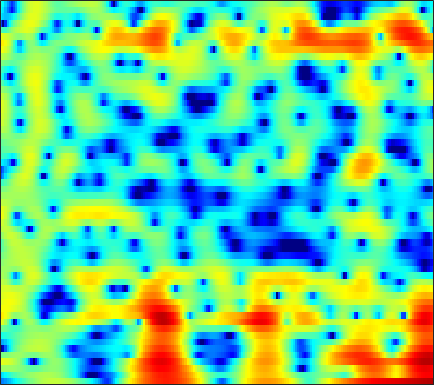

The table this chart was drawn from, first rows:
-9.8416, -9.4052, -8.6685, -7.8497, -7.2263, -6.3351, -5.4688, -4.8274, -4.0031, -3.2226, -2.4953, -1.9653, -1.3104, -0.69511, -0.26697, 0.26694, 0.73579, 1.0549, 1.4241, 1.7401, 2.0012, 2.1634, 2.3361, 2.4468
-6.404, -5.609, -4.678, -3.86, -3.31, -2.642, -2.047, -1.644, -1.156, -0.7144, -0.3198, -0.04887, 0.2797, 0.575, 0.7754, 1.017, 1.223, 1.356, 1.5, 1.604, 1.664, 1.675, 1.642, 1.549
0.8771, 0.9401, 0.9938, 1.002, 0.9776, 0.898, 0.755, 0.6072, 0.3556, 0.04989, -0.2942, -0.5642, -0.915, -1.2, -1.342, -1.403, -1.307, -1.145, -0.8384, -0.4782, -0.1284, 0.1052, 0.3528, 0.504
3.775, 3.625, 3.41, 3.156, 2.929, 2.555, 2.069, 1.604, 0.8223, -0.2145, -1.599, -2.96, -5.432, -9.207, -13.97, -31.71, -13.91, -9.258, -5.604, -3.28, -1.703, -0.8526, -0.05853, 0.4216
-0.2555, -0.2807, -0.1429, 0.1258, 0.3632, 0.6633, 0.8907, 0.9882, 1.015, 0.9074, 0.6753, 0.4367, 0.07435, -0.2511, -0.4218, -0.4993, -0.3718, -0.1605, 0.2036, 0.5733, 0.8621, 0.9893, 1.013, 0.8412
-20.46, -16.72, -10.94, -7.281, -5.318, -3.339, -1.858, -0.991, -0.08291, 0.612, 1.138, 1.445, 1.752, 1.983, 2.116, 2.249, 2.343, 2.385, 2.396, 2.34, 2.2, 2.02, 1.667, 1.165
-8.307, -7.873, -6.871, -5.626, -4.663, -3.444, -2.353, -1.632, -0.798, -0.09058, 0.4923, 0.863, 1.271, 1.595, 1.785, 1.977, 2.104, 2.152, 2.161, 2.101, 1.966, 1.814, 1.543, 1.177
-4.134, -3.838, -3.443, -3.037, -2.719, -2.285, -1.832, -1.478, -1.006, -0.5473, -0.119, 0.1804, 0.5223, 0.807, 0.9789, 1.152, 1.271, 1.325, 1.357, 1.344, 1.308, 1.264, 1.175, 1.06
-0.5062, -0.7387, -1.17, -1.693, -2.089, -2.51, -2.678, -2.58, -2.147, -1.516, -0.8712, -0.4261, 0.05568, 0.3787, 0.5049, 0.5478, 0.4699, 0.3579, 0.2087, 0.09404, 0.06338, 0.1155, 0.2912, 0.538
4.075, 3.255, 1.735, -0.4806, -2.842, -7.829, -18.22, -13.62, -6.256, -2.629, -0.5354, 0.4211, 1.105, 1.258, 1.073, 0.4416, -0.5885, -1.583, -3.083, -4.482, -5.012, -4.631, -3.389, -1.88
5.542, 5.085, 4.257, 3.223, 2.364, 1.28, 0.5501, 0.3916, 0.6205, 1.012, 1.315, 1.379, 1.133, 0.4697, -0.3237, -1.794, -3.815, -5.8, -9.245, -13.67, -16.21, -14.04, -10.51, -7.836
4.296, 4.418, 4.435, 4.299, 4.123, 3.837, 3.503, 3.222, 2.82, 2.351, 1.761, 1.194, 0.2502, -0.9594, -2.041, -3.754, -5.781, -7.482, -9.787, -11.93, -13.64, -14.34, -14.29, -13.44
3.474, 3.873, 4.213, 4.366, 4.38, 4.277, 4.058, 3.812, 3.366, 2.792, 2.046, 1.362, 0.2807, -1.046, -2.236, -4.103, -6.348, -8.364, -11.61, -15.94, -22.65, -30.19, -25.53, -20.21
3.249, 3.561, 3.831, 3.964, 3.985, 3.904, 3.736, 3.559, 3.231, 2.799, 2.242, 1.736, 0.9174, -0.08968, -0.9877, -2.368, -3.977, -5.343, -7.341, -9.397, -11.44, -12.82, -14.41, -15.88
2.996, 3.112, 3.131, 3.017, 2.87, 2.639, 2.417, 2.296, 2.206, 2.175, 2.143, 2.066, 1.827, 1.434, 1.016, 0.2977, -0.5964, -1.387, -2.566, -3.881, -5.301, -6.43, -8.024, -9.823
2.209, 2.151, 1.728, 0.8686, -0.06105, -1.549, -2.876, -3.189, -2.341, -0.8122, 0.6221, 1.465, 2.249, 2.655, 2.744, 2.591, 2.181, 1.741, 0.9912, 0.09838, -0.8779, -1.644, -2.639, -3.52
1.337, 1.354, 0.8748, -0.2628, -1.642, -4.386, -8.177, -9.584, -6.281, -2.58, -0.03814, 1.285, 2.493, 3.182, 3.424, 3.438, 3.129, 2.715, 1.941, 0.9522, -0.226, -1.185, -2.48, -3.608
0.8212, 1.061, 1.138, 1.005, 0.8027, 0.5076, 0.3478, 0.3986, 0.7453, 1.31, 1.937, 2.361, 2.783, 2.982, 2.977, 2.749, 2.25, 1.686, 0.6672, -0.7108, -2.518, -4.25, -7.31, -11.93
0.1759, 0.5175, 0.8984, 1.202, 1.385, 1.583, 1.763, 1.898, 2.084, 2.26, 2.402, 2.47, 2.472, 2.356, 2.172, 1.775, 1.198, 0.6319, -0.3164, -1.501, -2.919, -4.133, -5.909, -7.629
-0.715, -0.2298, 0.3761, 0.8959, 1.232, 1.607, 1.896, 2.065, 2.223, 2.315, 2.336, 2.301, 2.185, 1.987, 1.772, 1.392, 0.9049, 0.4623, -0.2334, -1.03, -1.924, -2.626, -3.555, -4.411
-1.85, -0.9969, -0.0205, 0.7619, 1.23, 1.714, 2.045, 2.204, 2.313, 2.323, 2.257, 2.166, 2.006, 1.804, 1.63, 1.363, 1.034, 0.7428, 0.2766, -0.2947, -0.9872, -1.583, -2.481, -3.479
-2.2, -0.871, 0.453, 1.393, 1.889, 2.299, 2.481, 2.486, 2.35, 2.085, 1.746, 1.484, 1.173, 0.9572, 0.8814, 0.8749, 0.9045, 0.9089, 0.8323, 0.5935, 0.1574, -0.3412, -1.266, -2.553
0.204, 1.121, 2.006, 2.547, 2.746, 2.756, 2.501, 2.146, 1.458, 0.5101, -0.6912, -1.706, -2.982, -3.599, -3.347, -2.27, -0.9525, -0.08542, 0.7776, 1.277, 1.418, 1.285, 0.8037, -0.03415
2.13, 2.349, 2.411, 2.184, 1.834, 1.193, 0.3738, -0.324, -1.388, -2.704, -4.573, -6.657, -11.32, -20.29, -14.5, -7.423, -3.622, -1.765, -0.0927, 0.9466, 1.502, 1.693, 1.702, 1.504
3.021, 2.749, 2.045, 0.8869, -0.2992, -2.281, -4.507, -5.865, -6.479, -5.93, -5.23, -4.876, -4.546, -4.064, -3.437, -2.32, -1.122, -0.344, 0.4325, 0.8952, 1.063, 1.049, 0.916, 0.7667
4.261, 3.797, 2.792, 1.273, -0.3341, -3.338, -7.825, -12.04, -11.32, -6.741, -3.791, -2.312, -0.9373, 0.03482, 0.5782, 1.113, 1.437, 1.521, 1.387, 0.9113, 0.06692, -0.8407, -2.354, -3.874
3.783, 3.474, 2.875, 2.074, 1.367, 0.3657, -0.5246, -0.9674, -1.129, -0.8256, -0.2679, 0.1875, 0.7354, 1.147, 1.341, 1.44, 1.315, 1.063, 0.4713, -0.4831, -1.921, -3.432, -6.309, -10.78
2.31, 2.212, 2.018, 1.755, 1.547, 1.266, 1.024, 0.8925, 0.8003, 0.7903, 0.8404, 0.8871, 0.9344, 0.9199, 0.8572, 0.6776, 0.3776, 0.06165, -0.4892, -1.186, -2.026, -2.71, -3.61, -4.304
1.024, 1.082, 1.149, 1.202, 1.236, 1.271, 1.301, 1.315, 1.326, 1.317, 1.278, 1.218, 1.09, 0.896, 0.7093, 0.3919, 0.01763, -0.2992, -0.7452, -1.193, -1.614, -1.898, -2.206, -2.403
-0.3654, -0.1619, 0.1476, 0.506, 0.7644, 1.103, 1.401, 1.587, 1.766, 1.859, 1.85, 1.774, 1.565, 1.24, 0.9173, 0.4042, -0.1759, -0.6196, -1.17, -1.61, -1.88, -1.972, -1.96, -1.853
-2.885, -2.444, -1.645, -0.7533, -0.08255, 0.7405, 1.449, 1.897, 2.363, 2.666, 2.786, 2.741, 2.49, 1.992, 1.446, 0.492, -0.7185, -1.744, -3.11, -4.127, -4.362, -3.977, -3.061, -2.062
-10.8, -8.648, -5.692, -3.416, -2.049, -0.5729, 0.6327, 1.402, 2.279, 2.948, 3.377, 3.505, 3.387, 2.885, 2.227, 0.8862, -1.133, -3.287, -7.674, -17.04, -17.32, -9.82, -5.123, -2.387
-12.25, -10.33, -7.873, -6.188, -5.293, -4.269, -3.037, -1.93, -0.3458, 1.101, 2.221, 2.788, 3.148, 3.06, 2.683, 1.775, 0.4404, -0.7977, -2.566, -3.974, -4.372, -3.889, -2.7, -1.353
-5.312, -5.54, -6.128, -7.491, -9.45, -14.48, -15.42, -9.467, -4.218, -0.9147, 1.224, 2.305, 3.169, 3.484, 3.397, 2.905, 2.044, 1.2, -0.1117, -1.481, -2.705, -3.318, -3.412, -2.586
-2.498, -2.601, -3.041, -3.845, -4.586, -5.37, -4.944, -3.688, -1.542, 0.4291, 1.976, 2.82, 3.547, 3.834, 3.786, 3.362, 2.502, 1.542, -0.2431, -2.827, -6.864, -12.18, -23.02, -9.881
-1.844, -1.527, -1.273, -1.141, -1.039, -0.8461, -0.4719, -0.05499, 0.61, 1.322, 1.974, 2.373, 2.744, 2.889, 2.829, 2.504, 1.873, 1.195, 0.004033, -1.495, -3.149, -4.228, -4.92, -4.456
-1.179, -0.8029, -0.4491, -0.2138, -0.09796, 0.0505, 0.2038, 0.3432, 0.5939, 0.9032, 1.241, 1.493, 1.787, 1.99, 2.047, 1.985, 1.758, 1.479, 0.9769, 0.3636, -0.2753, -0.7399, -1.272, -1.676
0.236, 0.4146, 0.4841, 0.3849, 0.2175, -0.08, -0.404, -0.6104, -0.7404, -0.6346, -0.2727, 0.1212, 0.713, 1.281, 1.644, 1.999, 2.18, 2.193, 2.061, 1.776, 1.353, 0.9598, 0.3338, -0.4354
1.886, 1.794, 1.437, 0.7864, 0.1076, -1.117, -2.665, -3.966, -5.506, -5.827, -4.541, -3.112, -1.264, 0.2568, 1.165, 2.075, 2.664, 2.918, 3.031, 2.909, 2.562, 2.172, 1.476, 0.569
2.838, 2.555, 1.919, 0.9314, -0.06551, -1.879, -4.462, -7.213, -12.95, -16.35, -9.423, -5.875, -2.676, -0.4901, 0.7255, 1.893, 2.659, 3.005, 3.197, 3.098, 2.73, 2.292, 1.516, 0.5701
3.121, 2.783, 2.106, 1.209, 0.3707, -0.8674, -2.208, -3.122, -3.98, -4.112, -3.435, -2.563, -1.212, 0.09576, 0.9552, 1.853, 2.461, 2.721, 2.793, 2.559, 2.027, 1.423, 0.3755, -0.9132
3.49, 3.109, 2.392, 1.456, 0.631, -0.5633, -1.731, -2.468, -3.054, -2.993, -2.329, -1.558, -0.385, 0.7631, 1.495, 2.295, 2.805, 2.978, 2.916, 2.514, 1.761, 0.9645, -0.4754, -2.425
3.655, 3.227, 2.403, 1.211, 0.08523, -1.872, -4.448, -6.904, -10.05, -9.297, -5.742, -3.363, -0.8914, 0.9228, 1.935, 2.894, 3.441, 3.591, 3.473, 2.985, 2.131, 1.262, -0.2094, -2.044
2.76, 2.364, 1.585, 0.5254, -0.4928, -2.188, -4.352, -6.299, -8.534, -7.801, -4.812, -2.636, -0.3098, 1.41, 2.384, 3.244, 3.68, 3.749, 3.511, 2.902, 1.933, 0.9696, -0.5291, -2.223
1.026, 0.5909, -0.1375, -0.8802, -1.406, -1.973, -2.31, -2.361, -2.101, -1.421, -0.4013, 0.4704, 1.614, 2.599, 3.174, 3.688, 3.879, 3.801, 3.374, 2.572, 1.364, 0.1685, -1.895, -4.553
-1.237, -2.182, -3.689, -5.19, -5.838, -5.583, -4.364, -3.205, -1.671, -0.2794, 0.9481, 1.76, 2.696, 3.437, 3.831, 4.151, 4.206, 4.053, 3.576, 2.764, 1.593, 0.442, -1.528, -4.024
-2.924, -4.441, -7.565, -13.29, -23.51, -15.11, -8.204, -5.276, -2.563, -0.619, 0.846, 1.723, 2.646, 3.321, 3.679, 3.952, 3.993, 3.87, 3.506, 2.9, 2.054, 1.272, 0.06952, -1.286
-1.97, -2.708, -3.85, -4.91, -5.296, -5, -3.97, -2.957, -1.619, -0.4194, 0.6233, 1.291, 2.023, 2.574, 2.881, 3.131, 3.2, 3.139, 2.902, 2.495, 1.919, 1.399, 0.5912, -0.3312
0.03601, -0.234, -0.6327, -1.034, -1.245, -1.365, -1.287, -1.1, -0.7295, -0.2474, 0.3077, 0.7253, 1.254, 1.714, 1.986, 2.227, 2.34, 2.328, 2.186, 1.915, 1.516, 1.136, 0.5181, -0.2315
2.212, 1.974, 1.523, 0.9673, 0.4899, -0.1791, -0.785, -1.173, -1.449, -1.357, -0.9321, -0.4788, 0.1718, 0.7728, 1.122, 1.436, 1.593, 1.604, 1.511, 1.334, 1.091, 0.8436, 0.4502, -0.05696
4.414, 4.042, 3.316, 2.353, 1.421, -0.184, -2.256, -4.11, -6.404, -6.652, -4.71, -3.036, -1.258, -0.1155, 0.397, 0.7188, 0.6708, 0.5044, 0.2259, -0.002397, -0.08993, -0.06254, -0.01143, -0.01067
5.558, 5.087, 4.308, 3.261, 2.265, 0.542, -1.952, -4.504, -8.803, -9.295, -5.395, -3.04, -0.9874, 0.03358, 0.2443, -0.116, -1.21, -2.44, -4.327, -5.505, -4.95, -3.811, -2.37, -1.339
4.043, 3.549, 3.016, 2.537, 2.166, 1.672, 1.095, 0.6865, 0.3583, 0.3852, 0.7695, 1.162, 1.511, 1.528, 1.189, 0.08415, -1.882, -4.288, -9.165, -15.1, -10.67, -7.296, -4.85, -3.515
-1.601, -2.493, -2.484, -1.448, -0.5474, 0.4553, 1.302, 1.814, 2.379, 2.85, 3.252, 3.466, 3.574, 3.422, 3.103, 2.385, 1.323, 0.3754, -1.002, -2.126, -2.857, -3.256, -3.96, -5.176
-11.78, -21.16, -12.77, -7.168, -4.737, -2.509, -0.8791, 0.1324, 1.258, 2.221, 2.999, 3.437, 3.859, 4.022, 3.991, 3.755, 3.287, 2.832, 2.041, 1.132, 0.06809, -0.9244, -2.543, -4.84
-5.559, -6.572, -7.19, -7.05, -6.607, -5.687, -4.433, -3.288, -1.677, -0.1586, 1.136, 1.945, 2.78, 3.352, 3.605, 3.711, 3.594, 3.356, 2.905, 2.251, 1.435, 0.7229, -0.3498, -1.514
-4.433, -5.637, -7.513, -9.856, -12.04, -14.28, -11.91, -8.876, -5.34, -2.648, -0.616, 0.5886, 1.807, 2.672, 3.116, 3.452, 3.543, 3.456, 3.18, 2.724, 2.13, 1.623, 0.9087, 0.1951
-3.715, -4.718, -6.47, -8.74, -10.71, -12.61, -10.9, -8.339, -5.164, -2.651, -0.6871, 0.4795, 1.703, 2.58, 3.038, 3.419, 3.536, 3.476, 3.177, 2.704, 2.062, 1.499, 0.688, -0.08636
